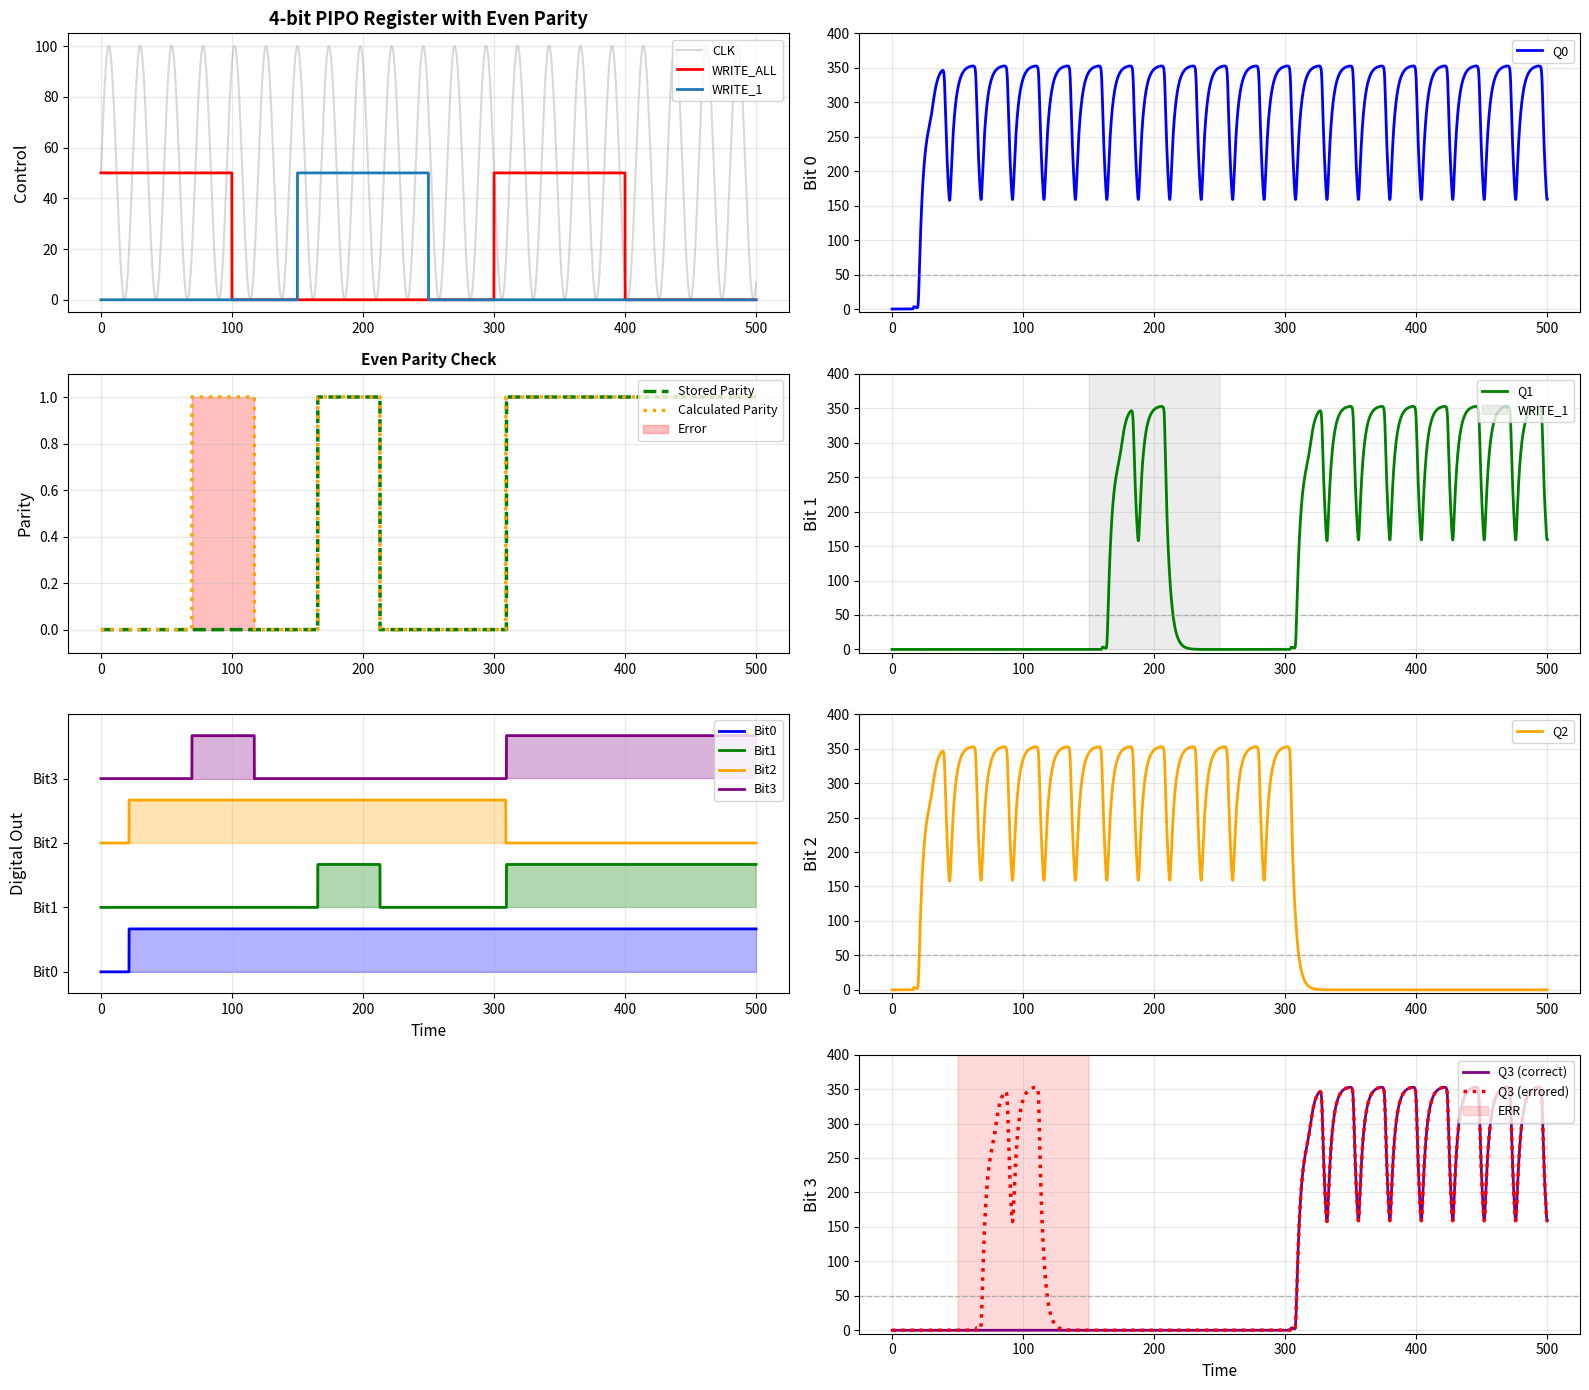

Generate this figure with matplotlib:
import numpy as np
import matplotlib.pyplot as plt
from scipy.integrate import odeint

# ==================== CONFIGURATION ====================
ERR_BIT3_50_150 = True  # Enable/disable error injection on bit 3 between t=50-150

# ==================== PROJECT OVERVIEW ====================
# This module implements a 4-bit PIPO (Parallel In, Parallel Out) register
# using biological D flip-flops. The key feature is PARITY CHECKING support
# for improving reliability in biological systems.
# 
# Architecture:
#   - 4 D flip-flops, each capable of storing one bit
#   - Parallel input/output: all 4 bits can be read/written simultaneously
#   - Write control signals: WRITE_ALL (load all bits) and WRITE_i (load individual bits)
#   - Clock-driven state updates following biological reaction kinetics
# 
# Biological Implementation:
#   - Based on synthetic biology with transcription/translation dynamics
#   - Uses Hill functions to model protein-DNA binding cooperativity
#   - ODE system models continuous biochemical state (protein concentrations)
#   - Digital readout: (Q > not_Q) indicates logical state
#
# Future Extension (Parity Checking):
#   - For 4 data bits, add 1 parity bit (5 bits total storage)
#   - Parity generator: XOR cascade of the 4 data bits
#   - Parity checker: Compare stored parity with recalculated parity
#   - Enables error detection and improved memory reliability assessment

# ==================== HILL FUNCTIONS ====================
def get_clock(t, amp=100, per=24, phase=0):
    """
    Clock generator - produces periodic signal for synchronization.
    
    Args:
        t: time (normalized)
        amp: amplitude (0-100 range)
        per: period of oscillation
        phase: phase shift
    
    Returns:
        clock signal value (0 to amp)
    
    Biological Interpretation:
        Represents a periodic input that triggers state transitions
        (e.g., periodic expression of synchronized genes)
    """
    return amp * (np.sin(2 * np.pi * t / per + phase) + 1) / 2

def activate_1(A, Kd, n):
    """
    Hill activation function - YES gate (1 input activation).
    
    Models cooperative binding of activator protein A to DNA.
    Used in synthetic biology to create logic gates.
    
    Args:
        A: activator concentration
        Kd: dissociation constant (binding affinity threshold)
        n: Hill coefficient (cooperativity; n>1 = positive cooperativity)
    
    Returns:
        Normalized output (0 to 1)
        - Low A → output ≈ 0 (gene OFF)
        - High A → output ≈ 1 (gene ON)
    
    Mathematical Form: f(A) = (A/Kd)^n / (1 + (A/Kd)^n)
    """
    return pow(A/Kd, n) / (1 + pow(A/Kd, n))

def repress_1(R, Kd, n):
    """
    Hill repression function - NOT gate (1 input inhibition).
    
    Models cooperative binding of repressor protein R to DNA.
    When R is high, output is low (gene is repressed).
    
    Args:
        R: repressor concentration
        Kd: dissociation constant
        n: Hill coefficient
    
    Returns:
        Normalized output (0 to 1)
        - Low R → output ≈ 1 (gene ON)
        - High R → output ≈ 0 (gene OFF)
    
    Mathematical Form: f(R) = 1 / (1 + (R/Kd)^n)
    """
    return 1 / (1 + pow(R/Kd, n))

# ==================== FLIP-FLOP MODEL ====================
def ff_ode_model(Y, T, params):
    """
    D Flip-Flop ODE Model - Master-Slave SR (Set-Reset) Latch Implementation.
    
    This is the core biological flip-flop circuit. It models a single bit storage
    element using protein concentration dynamics.
    
    STATE VARIABLES (Y = [a, not_a, q, not_q, d, clk]):
        a:      intermediate node "A" (high when input D will be sampled)
        not_a:  complementary state to 'a'
        q:      main output Q (the stored bit value)
        not_q:  complementary output (NOT Q)
        d:      data input signal
        clk:    clock signal (triggers state transitions)
    
    BIOLOGICAL INTERPRETATION:
        Each variable represents protein concentration (e.g., GFP, LacI, etc.)
        The circuit implements logic through:
        - Activation: protein A promotes production of protein B
        - Repression: protein A inhibits production of protein B
        - Competition: AND logic through multiplicative Hill terms
    
    CIRCUIT TOPOLOGY (SR Latch):
        The flip-flop contains two cross-coupled NOR gates forming an SR latch:
        - Set input → forces Q=1 (high)
        - Reset input → forces Q=0 (low)
        - No input → holds current state
    
    PARAMETERS (params = [alpha1, alpha2, alpha3, alpha4, delta1, delta2, Kd, n]):
        alpha1, alpha2: transcription rates for intermediate latch states
        alpha3, alpha4: transcription rates for output Q, not_Q
        delta1, delta2: protein degradation rates
        Kd: dissociation constant (sensitivity threshold)
        n: Hill coefficient (sharpness of logic gate transitions)
    
    The ODE system models:
        da/dt     = production_of_a (depends on D,CLK) - degradation_of_a
        dnot_a/dt = production_of_not_a (depends on a,D,CLK) - degradation_of_not_a
        dq/dt     = production_of_q (depends on a,CLK) - degradation_of_q
        dnot_q/dt = production_of_not_q (depends on not_a,CLK) - degradation_of_not_q
    """
    # Unpack state variables
    a, not_a, q, not_q, d, clk = Y
    alpha1, alpha2, alpha3, alpha4, delta1, delta2, Kd, n = params

    # ===== INTERMEDIATE NODE 'A' DYNAMICS (D input latch) =====
    # a is SET by D (when CLK is high), RESET by not_a (self-repression)
    # This captures the input during clock high phase
    da_dt = (alpha2 * (pow(d/Kd, n) / (1 + pow(d/Kd, n) + pow(clk/Kd, n) + 
             pow(d/Kd, n)*pow(clk/Kd, n))) +  # D and CLK are required (AND logic)
             alpha2 * (1 / (1 + pow(not_a/Kd, n))) -  # Repressed by not_a
             delta1 * a)
    
    # not_a is the complement of 'a' - SET by not_a itself (self-activation)
    # and RESET by a (cross-coupling)
    dnot_a_dt = (alpha1 * (1 / (1 + pow(d/Kd, n) + pow(clk/Kd, n) + 
                 pow(d/Kd, n)*pow(clk/Kd, n))) +  # Repressed by (D AND CLK)
                 alpha2 * (1 / (1 + pow(a/Kd, n))) -  # Repressed by a
                 delta1 * not_a)

    # ===== OUTPUT NODE 'Q' DYNAMICS (Data storage latch) =====
    # q is SET by a (when CLK is high), RESET by not_q (self-repression)
    # This stage samples 'a' on clock rising edge and stores the bit
    dq_dt = (alpha3 * ((pow(a/Kd, n)*pow(clk/Kd, n)) / 
             (1 + pow(a/Kd, n) + pow(clk/Kd, n) + pow(a/Kd, n)*pow(clk/Kd, n))) +  # (a AND CLK)
             alpha4 * (1 / (1 + pow(not_q/Kd, n))) -  # Repressed by not_q
             delta2 * q)
    
    # not_q is complement of 'q' - SET by not_a (when CLK is high), RESET by q
    dnot_q_dt = (alpha3 * ((pow(not_a/Kd, n)*pow(clk/Kd, n)) / 
                 (1 + pow(not_a/Kd, n) + pow(clk/Kd, n) + 
                 pow(not_a/Kd, n)*pow(clk/Kd, n))) +  # (not_a AND CLK)
                 alpha4 * (1 / (1 + pow(q/Kd, n))) -  # Repressed by q
                 delta2 * not_q)

    return np.array([da_dt, dnot_a_dt, dq_dt, dnot_q_dt])

# ==================== PIPO REGISTER CLASS ====================
class PIPORegister:
    """
    4-bit Parallel In Parallel Out (PIPO) Register with selective write controls.
    
    REGISTER FUNCTION:
        - Stores 4 bits of data in parallel
        - All bits can be written simultaneously (WRITE_ALL) or individually (WRITE_i)
        - All bits can be read simultaneously from Q outputs
        - Clock-synchronized operation ensures reliable state capture
    
    WRITE MODES:
        1. WRITE_ALL: Load all 4 bits simultaneously during specified time windows
        2. WRITE_i: Load specific bit 'i' only, during its designated window
        3. HOLD: When no write signal, output Q feeds back to input D (retains value)
    
    ARCHITECTURE:
        - 4 D flip-flops arranged in parallel
        - Each flip-flop: [a, not_a, q, not_q] (4 ODEs per bit)
        - Total state vector: 16 variables
        - Multiplexer logic: selects D_input or Q_feedback based on write enables
    
    KEY ATTRIBUTES:
        - current_index: tracks edge counter (for debugging)
        - write_all_state, write_bit_states: track current write enable signals
        - data_input_func: user-provided function to specify input data patterns
    """
    
    def __init__(self, data_input_func=None):
        """
        Initialize PIPO register.
        
        Args:
            data_input_func: Optional function that returns input data [D0,D1,D2,D3]
                           as function of time. If None, uses default pattern.
        """
        self.current_index = 0
        self.switch = False
        self.write_all_state = 0
        self.write_bit_states = [0, 0, 0, 0]
        # Allow external data input function
        self.data_input_func = data_input_func if data_input_func else self._default_parallel_input
        
    def _check_clock_edge(self, T):
        """
        Detect rising clock edge for edge counter (diagnostic use only).
        
        Note: The actual register behavior is driven by the continuous
        clock signal in ff_ode_model; this is mainly for tracking transitions.
        
        Args:
            T: current time
        
        Returns:
            clock signal value
        """
        clk = get_clock(T)
        rise = get_clock(T - 0.1) < clk
        
        if (clk > 50 and rise) and self.switch:
            self.switch = False
            self.current_index += 1
        if clk < 50 and not self.switch:
            self.switch = True
            
        return clk
    
    def _get_write_signals(self, T):
        """
        Determine write enable signals based on time windows.
        
        WRITE_ALL windows: All 4 bits are written together
        WRITE_i windows: Only bit 'i' is written (others hold their value)
        
        Returns:
            (write_all, write_bits)
            - write_all: bool - True if in WRITE_ALL window
            - write_bits: list of 4 bools - True if each bit should be written
        """
        # WRITE_ALL windows - simultaneous load of all 4 bits
        # These are 'test' or 'initialization' periods
        write_all_windows = [(0, 100), (300, 400)]
        write_all = any(start <= T < end for start, end in write_all_windows)
        
        # WRITE_i windows - selective individual bit loading
        # Allows testing of specific bits in isolation
        write_bit_windows = {
            1: [(150, 250)],  # Write bit 1 during this window
        }
        
        # Conditionally add WRITE_3 error injection window
        if ERR_BIT3_50_150:
            write_bit_windows[3] = [(50, 100)]  # WRITE_3ERR: Error injection on bit 3
        
        write_bits = [False] * 4
        for i in range(4):
            if i in write_bit_windows:
                write_bits[i] = any(start <= T < end 
                                   for start, end in write_bit_windows[i])
        
        return write_all, write_bits
    
    def _default_parallel_input(self, T):
        """
        Default parallel input data as function of time.
        
        Provides test patterns to demonstrate register operation:
        - Pattern 1 (t=0-100): 1010 binary (bit0=HIGH, bit1=LOW, bit2=HIGH, bit3=LOW)
        - Pattern 2 (t=150-200): Selective write of bit 1 HIGH
        - Pattern 3 (t=200-250): Selective write of bit 0 LOW
        - Pattern 4 (t=300-400): 1101 binary
        
        Returns:
            [D0, D1, D2, D3] where 100=HIGH (logic 1), 0=LOW (logic 0)
        """
        # Example: different patterns in different time regions
        if T < 100:
            return [100, 0, 100, 0]  # Pattern 1: 1010
        elif 150 <= T < 200:
            return [0, 100, 0, 0]    # Write bit 1 high
        elif 200 <= T < 250:
            return [0, 0, 0, 0]      # Write bit 0 low
        elif 300 <= T < 400:
            return [100, 100, 0, 100]  # Pattern 2: 1101
        else:
            return [0, 0, 0, 0]
    
    def _get_parallel_input(self, T):
        """
        Get parallel input data - uses external function if provided.
        
        This method allows users to customize the input patterns without
        modifying the core register code.
        """
        return self.data_input_func(T)
    
    def model(self, Y, T, params):
        """
        PIPO Register ODE Model - Main Simulation Kernel.
        
        This method defines the complete state evolution for all 4 flip-flops.
        Called by the ODE solver at each time step.
        
        STATE LAYOUT (Y array of 16 elements):
            FF1: Y[0:4]   = [a1, not_a1, q1, not_q1]
            FF2: Y[4:8]   = [a2, not_a2, q2, not_q2]
            FF3: Y[8:12]  = [a3, not_a3, q3, not_q3]
            FF4: Y[12:16] = [a4, not_a4, q4, not_q4]
        
        CONTROL FLOW:
            1. Get clock signal (synchronized to time T)
            2. Determine which bits should be written (WRITE_ALL or WRITE_i)
            3. Get parallel input data for this time point
            4. For each flip-flop:
               - If write enabled: set D input = parallel input data
               - If write disabled: set D input = Q output (hold mode)
            5. Solve ODE for each flip-flop independently
            6. Concatenate all derivatives and return
        
        Args:
            Y: state vector [16 elements for 4 FF]
            T: current time
            params: [alpha1, alpha2, alpha3, alpha4, delta1, delta2, Kd, n]
        
        Returns:
            dY: derivative of state vector (fed to ODE solver)
        """
        # Unpack state variables for 4 flip-flops
        a1, not_a1, q1, not_q1 = Y[0:4]
        a2, not_a2, q2, not_q2 = Y[4:8]
        a3, not_a3, q3, not_q3 = Y[8:12]
        a4, not_a4, q4, not_q4 = Y[12:16]
        # Parity flip-flop state (5th FF): stores even parity of 4 bits
        # Positions 16:20 → [ap, not_ap, qp, not_qp]
        ap, not_ap, qp, not_qp = Y[16:20]
        # Correct bit 3 flip-flop (6th FF): stores correct bit 3 without error
        # Positions 20:24 → [a3c, not_a3c, q3c, not_q3c]
        a3c, not_a3c, q3c, not_q3c = Y[20:24]
        
        # Get clock signal
        clk = self._check_clock_edge(T)
        
        # Get write enable signals
        write_all, write_bits = self._get_write_signals(T)
        
        # Get parallel input data
        parallel_input = self._get_parallel_input(T)
        
        # ===== MULTIPLEXER LOGIC =====
        q_outputs = [q1, q2, q3, q4]
        d_inputs = []
        
        for i in range(4):
            if write_all or write_bits[i]:
                d_inputs.append(parallel_input[i])
            else:
                d_inputs.append(q_outputs[i])
        
        # Apply error injection: force bit 3 HIGH during WRITE_3ERR (t=50-100)
        if ERR_BIT3_50_150 and write_bits[3]:
            d_inputs[3] = 100
        # Force bit 3 back to correct value after error injection ends
        elif ERR_BIT3_50_150 and 100 <= T < 300 and not write_all and not write_bits[3]:
            d_inputs[3] = 0  # Force back to LOW (correct value)
        
        # Correct bit 3 (6th FF): same as bit 3 but without WRITE_3ERR signal
        # Only responds to WRITE_ALL, ignores WRITE_3ERR
        if write_all:
            d_input_correct_bit3 = parallel_input[3]
        else:
            d_input_correct_bit3 = q3c
        
        # Calculate parity from correct bit 3 (without error)
        bit0 = 1 if d_inputs[0] >= 50 else 0
        bit1 = 1 if d_inputs[1] >= 50 else 0
        bit2 = 1 if d_inputs[2] >= 50 else 0
        bit3_correct = 1 if d_input_correct_bit3 >= 50 else 0
        
        calc_parity_bit = bit0 ^ bit1 ^ bit2 ^ bit3_correct
        d_parity = 100 if calc_parity_bit == 1 else 0

        # Parity write enable: whenever any bit is written or WRITE_ALL is active
        parity_write_enable = write_all or any(write_bits)
        d_parity_eff = d_parity if parity_write_enable else qp  # hold when not writing parity

        # ===== BUILD STATE VECTORS FOR ODE SOLVING =====
        # Each flip-flop is independent, so we can solve them separately
        Y_FF1 = [a1, not_a1, q1, not_q1, d_inputs[0], clk]
        Y_FF2 = [a2, not_a2, q2, not_q2, d_inputs[1], clk]
        Y_FF3 = [a3, not_a3, q3, not_q3, d_inputs[2], clk]
        Y_FF4 = [a4, not_a4, q4, not_q4, d_inputs[3], clk]
        Y_FFP = [ap, not_ap, qp, not_qp, d_parity_eff, clk]
        Y_FF3C = [a3c, not_a3c, q3c, not_q3c, d_input_correct_bit3, clk]
        
        # ===== CALCULATE DERIVATIVES FOR EACH FLIP-FLOP =====
        # Each call to ff_ode_model computes the rate of change
        # for the 4 internal state variables of that flip-flop
        dY1 = ff_ode_model(Y_FF1, T, params)
        dY2 = ff_ode_model(Y_FF2, T, params)
        dY3 = ff_ode_model(Y_FF3, T, params)
        dY4 = ff_ode_model(Y_FF4, T, params)
        dYP = ff_ode_model(Y_FFP, T, params)
        dY3C = ff_ode_model(Y_FF3C, T, params)
        
        # Concatenate all derivatives and return
        dY = np.concatenate([dY1, dY2, dY3, dY4, dYP, dY3C])
        
        return dY


# ==================== SIMULATION ====================
if __name__ == "__main__":
    # ===== KINETIC PARAMETERS =====
    # These parameters control the dynamics of the biological system.
    # They represent protein production rates, degradation rates, and binding properties.
    # Tuning these is crucial for achieving robust register operation.
    
    alpha1 = 90.0   # Production rate - controls speed of state transitions
    alpha2 = 20.0   # Production rate - intermediate node dynamics
    alpha3 = 90.0   # Production rate - output Q dynamics
    alpha4 = 20.0   # Production rate - complementary output not_Q
    delta1 = 1.23   # Degradation rate - controls hold time and settling speed
    delta2 = 0.30   # Degradation rate - affects output stability
    Kd = 7.46       # Dissociation constant - protein-DNA binding threshold
    n = 4.0         # Hill coefficient - sharpness of logic transitions (cooperative binding)
    
    params = [alpha1, alpha2, alpha3, alpha4, delta1, delta2, Kd, n]
    
    # ========== DEFINE YOUR DATA INPUTS HERE ==========
    # This is where you customize what data the register stores during simulation.
    # You can define any time-dependent input pattern.
    
    def my_data_input(t):
        """
        Define what data (D0, D1, D2, D3) you want to write at each time.
        
        Return Format: [D0, D1, D2, D3] where:
            - D0: Bit 0 input (100 = logic HIGH/1, 0 = logic LOW/0)
            - D1: Bit 1 input
            - D2: Bit 2 input
            - D3: Bit 3 input
        
        Array indexing: 
            Array position  →  Bit number  →  Binary significance
            [D0,   D1,  D2,  D3] = [Bit0, Bit1, Bit2, Bit3]
        
        Example: [100, 0, 100, 0] = Binary 0101 = Decimal 5 (reading right to left)
        
        Time Windows:
            - t=0-100:     WRITE_ALL active (all 4 bits written simultaneously)
            - t=50-150:    WRITE_3ERR active (only bit 3 written - ERROR INJECTION)
            - t=150-250:   WRITE_1 active (only bit 1 written)
            - t=200-250:   WRITE_0 active (only bit 0 written)
            - t=300-400:   WRITE_ALL active again
        """
        if t < 50:
            return [100, 0, 100, 0]
        elif 50 <= t < 100:
            return [100, 0, 100, 0]  # Bit 3 should be LOW
        elif 100 <= t < 150:
            return [0, 0, 0, 0]
        elif 150 <= t < 200:
            return [0, 100, 0, 0]
        elif 200 <= t < 250:
            return [0, 0, 0, 0]
        elif 300 <= t < 400:
            return [100, 100, 0, 100]  # Bit 3 now HIGH
        else:
            return [0, 0, 0, 0]
    
    # ========== CREATE REGISTER WITH YOUR DATA ==========
    # Instantiate the PIPO register with the custom data input function
    register = PIPORegister(data_input_func=my_data_input)
    
    # ========== INITIAL CONDITIONS ==========
    # Y0 specifies the protein concentrations at t=0
    # Format: [a, not_a, q, not_q] for each of 4 flip-flops
    # 
    # Initial state meanings:
    #   q=0, not_q=50 → Output Q is LOW (represents 0)
    #   q=50, not_q=0 → Output Q is HIGH (represents 1)
    # 
    # We start with all outputs LOW (Q=0 for all bits)
    # Include parity flip-flop initial state as LOW as well
    # Include correct bit 3 flip-flop (6th FF) for tracking non-errored bit 3
    Y0 = np.array([0, 50, 0, 50] * 6)  # 6 FFs (4 data + 1 parity + 1 correct_bit3)
    
    # ========== TIME CONFIGURATION ==========
    # Define the simulation time range and resolution
    t_start = 0      # Start at t=0
    t_end = 500      # Run for 500 time units
    T = np.linspace(t_start, t_end, 5000)  # 5000 time points for smooth curves
    
    # ========== SOLVE ODEs ==========
    # Integrate the system of ODEs using numerical methods (odeint = LSODA)
    # This produces the continuous protein concentration trajectories
    print("Solving differential equations...")
    solution = odeint(register.model, Y0, T, args=(params,))
    print("Solution complete.")
    
    # ========== EXTRACT OUTPUTS ==========
    # The solution array has shape (len(T), 24) → 6 FFs × 4 states
    # Extract the Q and not_Q values for each of the 4 data bits
    Q = np.column_stack([solution[:, 4*i + 2] for i in range(4)])
    not_Q = np.column_stack([solution[:, 4*i + 3] for i in range(4)])
    # Parity stored outputs (5th FF at indices 16..19)
    Qp = solution[:, 16 + 2]
    not_Qp = solution[:, 16 + 3]
    # Correct bit 3 outputs (6th FF at indices 20..23)
    Q3c = solution[:, 20 + 2]
    not_Q3c = solution[:, 20 + 3]
    
    # Digital output: Convert analog protein levels to logic levels
    # Digital bit = 1 if Q > not_Q, else 0
    # This threshold comparison is the "biological readout"
    digital_out = (Q > not_Q).astype(int)
    stored_parity = (Qp > not_Qp).astype(int)
    
    # Calculate parity from the bits
    calculated_parity = (digital_out.sum(axis=1) % 2).astype(int)  # even parity bit = XOR of data bits
    parity_error = (stored_parity != calculated_parity).astype(int)
    
    # ========== GET CONTROL SIGNALS FOR VISUALIZATION ==========
    clk_signal = np.array([get_clock(t) for t in T])
    write_all_signal = np.zeros(len(T))
    write_bit_signals = np.zeros((len(T), 4))
    
    for idx, t in enumerate(T):
        write_all, write_bits = register._get_write_signals(t)
        write_all_signal[idx] = 50 if write_all else 0
        for i in range(4):
            write_bit_signals[idx, i] = 50 if write_bits[i] else 0
    
    # ========== VISUALIZATION SETUP ==========
    # Create a comprehensive multi-panel figure with 2-column layout:
    # Left/Right arranged for better readability
    # Rows: Controls+Bit0 | Bit1+Bit2 | Bit3+Parity | Digital (bottom)
    
    fig, axes = plt.subplots(4, 2, figsize=(16, 14))
    ax_flat = axes.flatten()
    
    # ===== SUBPLOT 0 (row 0, left): CONTROL SIGNALS =====
    # Shows when clock oscillates and when write operations are active
    # ===== NEW LAYOUT =====
    # Left column: Control, Parity, Digital Out
    # Right column: Bit 0, 1, 2, 3
    
    # ===== SUBPLOT 0 (row 0, left): CONTROL SIGNALS =====
    ax_flat[0].plot(T, clk_signal, 'gray', alpha=0.3, label='CLK')
    ax_flat[0].plot(T, write_all_signal, 'r', linewidth=2, label='WRITE_ALL')
    for i in range(4):
        if i != 3 and np.any(write_bit_signals[:, i] > 0):
            ax_flat[0].plot(T, write_bit_signals[:, i], linewidth=2, label=f'WRITE_{i}')
    ax_flat[0].set_ylabel('Control', fontsize=12)
    ax_flat[0].legend(loc='upper right', fontsize=9)
    ax_flat[0].grid(True, alpha=0.3)
    ax_flat[0].set_title('4-bit PIPO Register with Even Parity', fontsize=13, fontweight='bold')
    ax_flat[0].set_ylim(-5, 105)
    
    # ===== SUBPLOT 1 (row 0, right): BIT 0 ANALOG OUTPUT =====
    colors = ['blue', 'green', 'orange', 'purple']
    i = 0
    ax_flat[1].plot(T, Q[:, i], colors[i], linewidth=2, label=f'Q{i}')
    if np.any(write_bit_signals[:, i] > 0):
        ax_flat[1].fill_between(T, 0, 400, 
                               where=write_bit_signals[:, i] > 0,
                               alpha=0.15, color='gray', 
                               label=f'WRITE_{i}')
    ax_flat[1].axhline(y=50, color='gray', linestyle='--', alpha=0.5, linewidth=1)
    ax_flat[1].set_ylabel(f'Bit {i}', fontsize=12)
    ax_flat[1].legend(loc='upper right', fontsize=9)
    ax_flat[1].grid(True, alpha=0.3)
    ax_flat[1].set_ylim(-5, 400)
    
    # ===== SUBPLOT 2 (row 1, left): PARITY (stored vs calculated) =====
    ax_flat[2].plot(T, stored_parity, 'g', linewidth=2.5, linestyle='--', label='Stored Parity')
    ax_flat[2].plot(T, calculated_parity, 'orange', linewidth=2.5, linestyle=':', label='Calculated Parity')
    ax_flat[2].fill_between(T, 0, 1, where=parity_error > 0.5, alpha=0.25, color='red', label='Error')
    ax_flat[2].set_ylabel('Parity', fontsize=12)
    ax_flat[2].set_ylim(-0.1, 1.1)
    ax_flat[2].legend(loc='upper right', fontsize=9)
    ax_flat[2].grid(True, alpha=0.3)
    ax_flat[2].set_title('Even Parity Check', fontsize=11, fontweight='bold')
    
    # ===== SUBPLOT 3 (row 1, right): BIT 1 ANALOG OUTPUT =====
    i = 1
    ax_flat[3].plot(T, Q[:, i], colors[i], linewidth=2, label=f'Q{i}')
    if np.any(write_bit_signals[:, i] > 0):
        ax_flat[3].fill_between(T, 0, 400, 
                               where=write_bit_signals[:, i] > 0,
                               alpha=0.15, color='gray', 
                               label=f'WRITE_{i}')
    ax_flat[3].axhline(y=50, color='gray', linestyle='--', alpha=0.5, linewidth=1)
    ax_flat[3].set_ylabel(f'Bit {i}', fontsize=12)
    ax_flat[3].legend(loc='upper right', fontsize=9)
    ax_flat[3].grid(True, alpha=0.3)
    ax_flat[3].set_ylim(-5, 400)
    
    # ===== SUBPLOT 4 (row 2, left): DIGITAL OUTPUT (bits) =====
    offset = 0.0
    for i in range(4):
        ax_flat[4].plot(T, digital_out[:, i] + offset, colors[i], 
                    linewidth=2, label=f'Bit{i}')
        # Fill under the curve to visualize HIGH state more clearly
        ax_flat[4].fill_between(T, offset, 1 + offset, 
                        where=digital_out[:, i] > 0.5,
                        alpha=0.3, color=colors[i])
        offset += 1.5
    ax_flat[4].set_ylabel('Digital Out', fontsize=12)
    ax_flat[4].set_xlabel('Time', fontsize=11)
    ax_flat[4].set_ylim(-0.5, 6.0)
    ax_flat[4].set_yticks([0, 1.5, 3.0, 4.5])
    ax_flat[4].set_yticklabels(['Bit0', 'Bit1', 'Bit2', 'Bit3'])
    ax_flat[4].legend(loc='upper right', fontsize=9)
    ax_flat[4].grid(True, alpha=0.3, axis='x')
    
    # ===== SUBPLOT 5 (row 2, right): BIT 2 ANALOG OUTPUT =====
    i = 2
    ax_flat[5].plot(T, Q[:, i], colors[i], linewidth=2, label=f'Q{i}')
    if np.any(write_bit_signals[:, i] > 0):
        ax_flat[5].fill_between(T, 0, 400, 
                               where=write_bit_signals[:, i] > 0,
                               alpha=0.15, color='gray', 
                               label=f'WRITE_{i}')
    ax_flat[5].axhline(y=50, color='gray', linestyle='--', alpha=0.5, linewidth=1)
    ax_flat[5].set_ylabel(f'Bit {i}', fontsize=12)
    ax_flat[5].legend(loc='upper right', fontsize=9)
    ax_flat[5].grid(True, alpha=0.3)
    ax_flat[5].set_ylim(-5, 400)
    
    # ===== SUBPLOT 6 (row 3, left): HIDDEN =====
    ax_flat[6].axis('off')
    
    # ===== SUBPLOT 7 (row 3, right): BIT 3 ANALOG OUTPUT =====
    i = 3
    if ERR_BIT3_50_150:
        # Plot correct bit 3 (without error) in purple
        ax_flat[7].plot(T, Q3c, colors[i], linewidth=2, label='Q3 (correct)')
        # Plot errored bit 3 as red dotted line
        ax_flat[7].plot(T, Q[:, i], 'r', linewidth=2.5, linestyle=':', label='Q3 (errored)')
    else:
        # Plot normal operation throughout (no error injection)
        ax_flat[7].plot(T, Q[:, i], colors[i], linewidth=2, label=f'Q{i}')
    # Show ERR region from t=50 to t=150 (error + recovery period)
    if ERR_BIT3_50_150:
        err_region = (T >= 50) & (T < 150)
        ax_flat[7].fill_between(T, 0, 400, 
                               where=err_region,
                               alpha=0.15, color='red', 
                               label='ERR')
    ax_flat[7].axhline(y=50, color='gray', linestyle='--', alpha=0.5, linewidth=1)
    ax_flat[7].set_ylabel(f'Bit {i}', fontsize=12)
    ax_flat[7].legend(loc='upper right', fontsize=9)
    ax_flat[7].grid(True, alpha=0.3)
    ax_flat[7].set_ylim(-5, 400)
    ax_flat[7].set_xlabel('Time', fontsize=11)
    plt.tight_layout()
    plt.show()